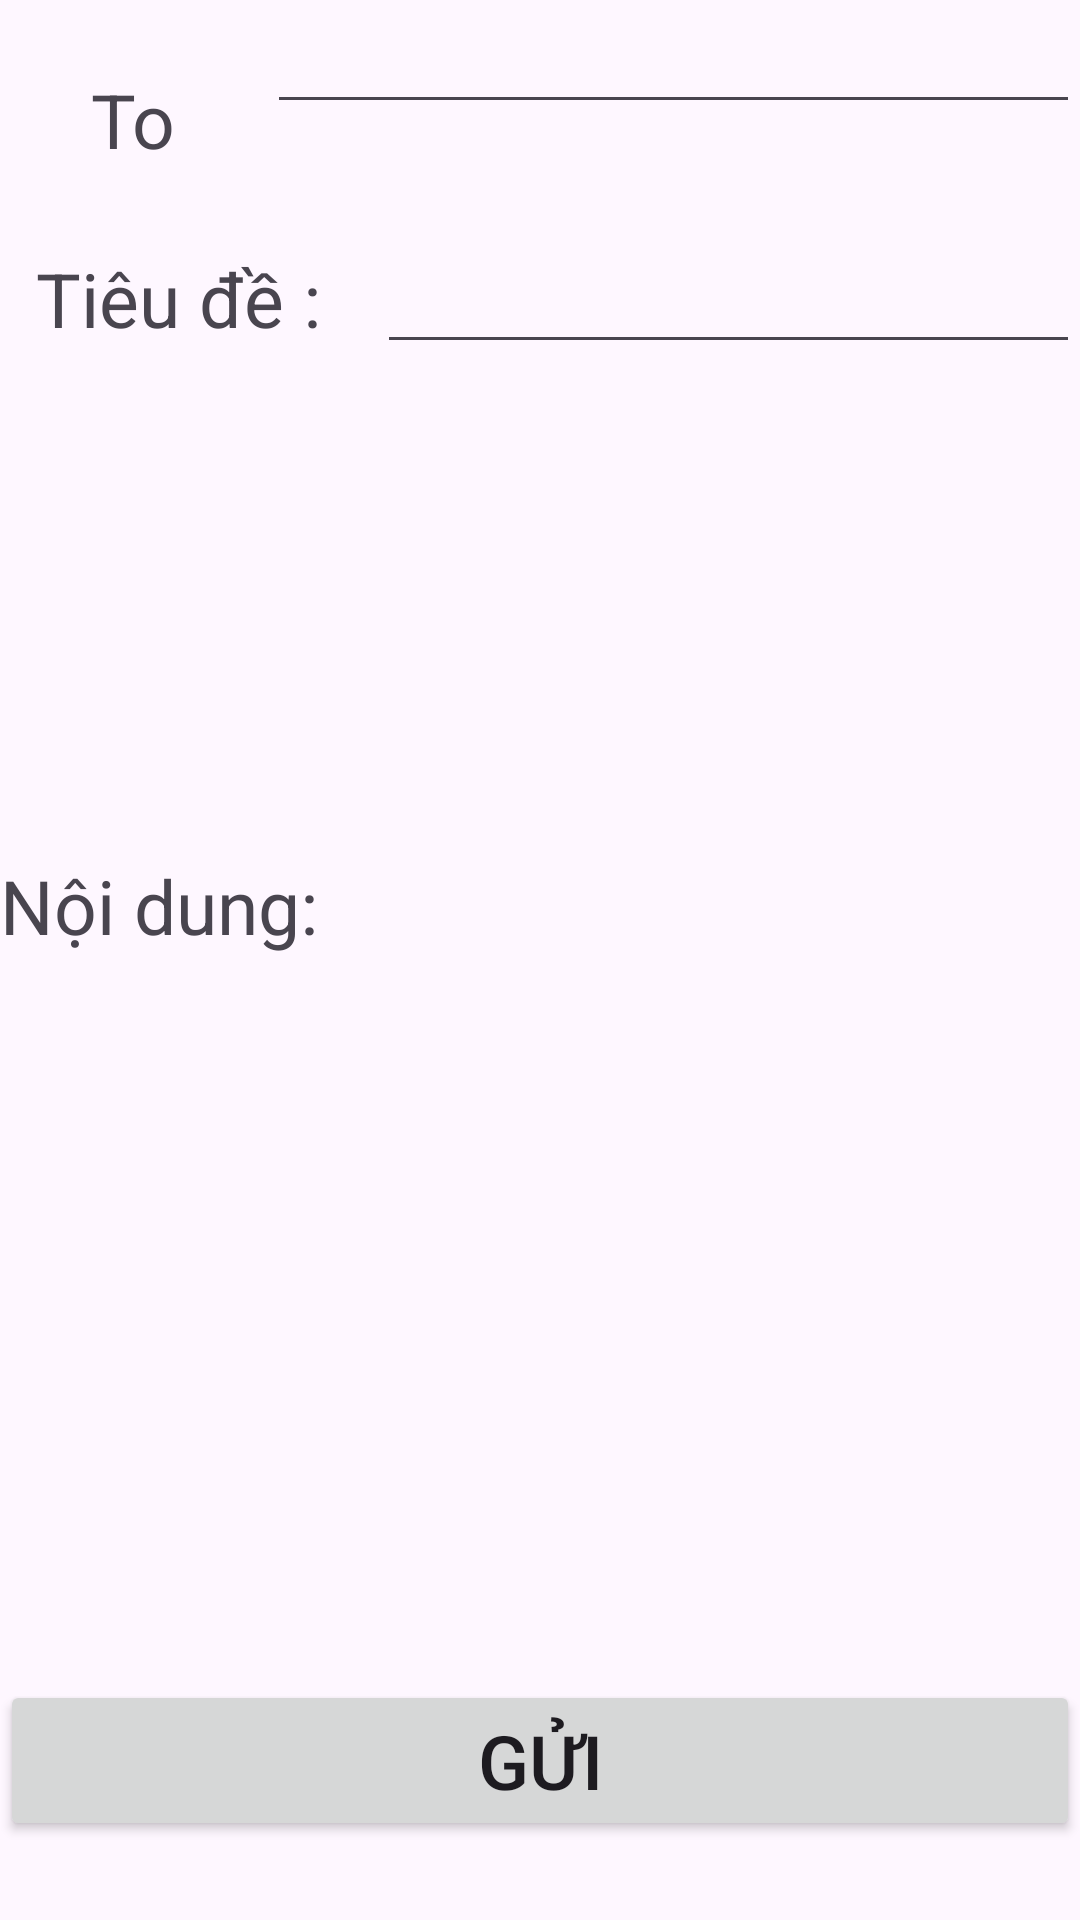

Android layout source for this screen:
<!-- AndroidManifest.xml: application theme Theme.Lab1_NguyenDoanAnhThu -->
<!-- res/layout/activity_bai3.xml -->
<?xml version="1.0" encoding="utf-8"?>
<LinearLayout xmlns:android="http://schemas.android.com/apk/res/android"
    xmlns:app="http://schemas.android.com/apk/res-auto"
    xmlns:tools="http://schemas.android.com/tools"
    android:layout_width="match_parent"
    android:layout_height="match_parent"
    android:orientation="vertical"
    tools:context=".Bai3">

    <LinearLayout
        android:layout_width="match_parent"
        android:layout_height="80dp"
        android:orientation="horizontal">

        <TextView
            android:id="@+id/txt2"
            android:layout_width="wrap_content"
            android:layout_height="wrap_content"
            android:layout_weight="1"
            android:textSize="25dp"
            android:layout_gravity="center"
            android:gravity="center"
            android:text="To" />

        <EditText
            android:id="@+id/ed1"
            android:layout_width="wrap_content"
            android:layout_height="wrap_content"
            android:layout_weight="1"
            android:ems="10"
            android:inputType="number" />

    </LinearLayout>

    <LinearLayout
        android:layout_width="match_parent"
        android:layout_height="10dp"
        android:layout_weight="1"
        android:orientation="horizontal">

        <TextView
            android:id="@+id/txt4"
            android:layout_width="wrap_content"
            android:layout_height="wrap_content"
            android:layout_weight="1"
            android:gravity="center"
            android:textSize="25dp"
            android:text="Tiêu đề : " />

        <EditText
            android:id="@+id/ed2"
            android:layout_width="wrap_content"
            android:layout_height="wrap_content"
            android:layout_weight="1"
            android:ems="10"
            android:inputType="number" />

    </LinearLayout>

    <LinearLayout
        android:layout_width="match_parent"
        android:layout_height="80dp"
        android:layout_weight="1"
        android:orientation="horizontal">

        <TextView
            android:id="@+id/txt5"
            android:layout_width="wrap_content"
            android:layout_height="wrap_content"
            android:layout_weight="1"
            android:textSize="25dp"
            android:text="Nội dung: " />
    </LinearLayout>

    <LinearLayout
        android:layout_width="match_parent"
        android:layout_height="80dp"
        android:orientation="horizontal">

        <Button
            android:id="@+id/btn"
            android:layout_width="wrap_content"
            android:layout_height="wrap_content"
            android:layout_weight="1"
            android:textSize="25dp"
            android:text="Gửi" />
    </LinearLayout>
</LinearLayout>
<!-- resources referenced by this layout -->
<resources>
  <style name="Theme.Lab1_NguyenDoanAnhThu" parent="Base.Theme.Lab1_NguyenDoanAnhThu" />
  <style name="Base.Theme.Lab1_NguyenDoanAnhThu" parent="Theme.Material3.DayNight.NoActionBar">
          
          
      </style>
</resources>
